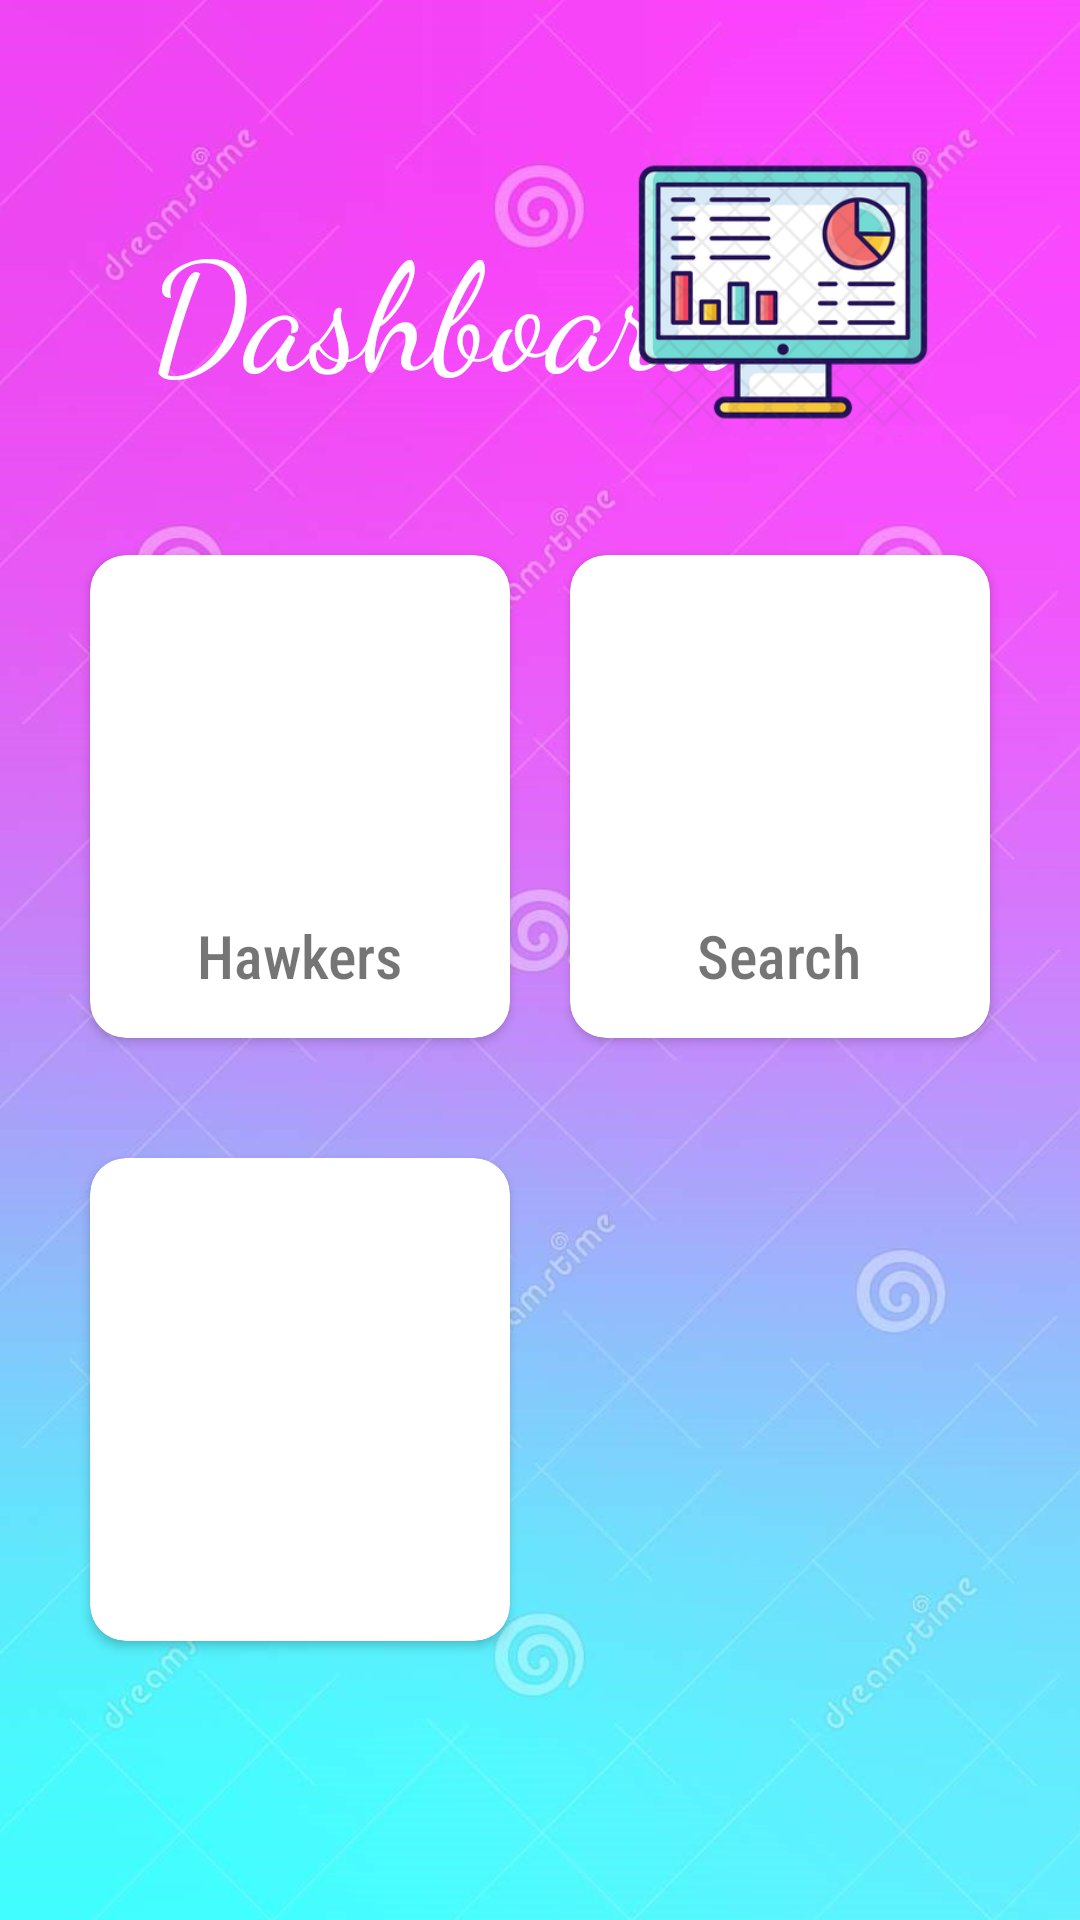

Android layout source for this screen:
<!-- AndroidManifest.xml: activity theme Theme.AppCompat.DayNight.NoActionBar -->
<!-- res/layout/activity_main.xml -->
<?xml version="1.0" encoding="utf-8"?>
<ScrollView xmlns:android="http://schemas.android.com/apk/res/android"
    xmlns:app="http://schemas.android.com/apk/res-auto"
    xmlns:tools="http://schemas.android.com/tools"
    android:id="@+id/dashboard"
    android:layout_width="match_parent"
    android:layout_height="match_parent"
    android:background="@drawable/bg"
    android:padding="10dp"
    tools:context=".MainActivity">

    <LinearLayout
        android:layout_width="match_parent"
        android:layout_height="match_parent"
        android:orientation="vertical">'

        <RelativeLayout
            android:layout_width="match_parent"
            android:layout_height="135dp"
            android:layout_marginLeft="20dp"
            android:layout_marginTop="20dp"
            android:layout_marginRight="20dp"
            android:gravity="center">

            <TextView
                android:id="@+id/textDashboard"
                android:layout_width="wrap_content"
                android:layout_height="wrap_content"
                android:layout_marginStart="20dp"
                android:layout_marginLeft="0dp"
                android:layout_marginTop="20dp"
                android:fontFamily="cursive"
                android:text="Dashboard"
                android:textColor="#FFFFFF"
                android:textSize="50dp">

            </TextView>

            <ImageView
                android:layout_width="100dp"
                android:layout_height="100dp"
                android:layout_alignParentRight="true"
                android:layout_marginRight="19dp"
                android:src="@drawable/dashboard"></ImageView>
        </RelativeLayout>

        <LinearLayout
            android:layout_width="match_parent"
            android:layout_height="match_parent"
            android:layout_weight="1"
            android:alignmentMode="alignMargins"
            android:columnCount="2"
            android:columnOrderPreserved="false"
            android:padding="10dp"
            android:rowCount="2">

            <androidx.cardview.widget.CardView
                android:id="@+id/hawkersCardView"
                android:layout_width="match_parent"
                android:layout_height="161dp"
                android:layout_margin="10dp"
                android:layout_weight="1"
                app:cardCornerRadius="12dp">

                <LinearLayout
                    android:layout_width="match_parent"
                    android:layout_height="match_parent"
                    android:orientation="vertical">

                    <ImageView
                        android:id="@+id/imageDisplayList"
                        android:layout_width="100dp"
                        android:layout_height="100dp"
                        android:layout_gravity="center"
                        android:layout_marginTop="20dp"
                        app:srcCompat="@drawable/displaylist" />

                    <TextView
                        android:id="@+id/textDisplayList"
                        android:layout_width="wrap_content"
                        android:layout_height="wrap_content"
                        android:layout_gravity="center"
                        android:fontFamily="sans-serif-condensed-medium"
                        android:text="Hawkers"
                        android:textSize="20dp" />
                </LinearLayout>
            </androidx.cardview.widget.CardView>

            <androidx.cardview.widget.CardView
                android:id="@+id/searchCardView"
                android:layout_width="match_parent"
                android:layout_height="match_parent"
                android:layout_margin="10dp"
                android:layout_weight="1"
                app:cardCornerRadius="12dp">

                <LinearLayout
                    android:layout_width="match_parent"
                    android:layout_height="match_parent"
                    android:orientation="vertical">

                    <ImageView
                        android:id="@+id/imageSearch"
                        android:layout_width="100dp"
                        android:layout_height="100dp"
                        android:layout_gravity="center"
                        android:layout_marginTop="20dp"
                        app:srcCompat="@drawable/search" />

                    <TextView
                        android:id="@+id/textSearch"
                        android:layout_width="wrap_content"
                        android:layout_height="wrap_content"
                        android:layout_gravity="center"
                        android:fontFamily="sans-serif-condensed-medium"
                        android:text="Search"
                        android:textSize="20dp" />
                </LinearLayout>
            </androidx.cardview.widget.CardView>
        </LinearLayout>

        <LinearLayout
            android:layout_width="match_parent"
            android:layout_height="match_parent"
            android:layout_weight="1"
            android:alignmentMode="alignMargins"
            android:columnCount="2"
            android:columnOrderPreserved="false"
            android:padding="10dp"
            android:rowCount="2">

            <androidx.cardview.widget.CardView
                android:layout_width="match_parent"
                android:layout_height="161dp"
                android:layout_margin="10dp"
                android:layout_weight="1"
                app:cardCornerRadius="12dp"/>

            <androidx.cardview.widget.CardView
                android:layout_width="match_parent"
                android:layout_height="match_parent"
                android:layout_margin="10dp"
                android:layout_weight="1"
                app:cardCornerRadius="12dp"
                android:visibility="invisible"
                android:clickable="false"/>
        </LinearLayout>

    </LinearLayout>


</ScrollView>




























<!-- resources referenced by this layout -->
<resources>
  <!-- drawable bg: jpg bitmap (drawable, 99215 bytes) -->
  <!-- drawable dashboard: png bitmap (drawable, 47241 bytes) -->
</resources>
